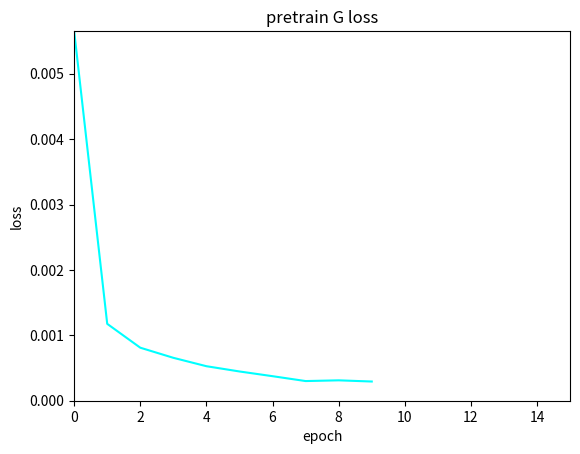

Generate this figure with matplotlib:
import numpy as np
import matplotlib as mpl
import matplotlib.pyplot as plt
mpl.use('Agg')

all_data = {'pretrain_G_losses':
     [0.005652431311900728, 0.0011757896953495219, 0.0008108276000712067, 0.0006562282050435897, 0.0005278110297513195, 0.0004473166276293341, 0.0003752061084669549, 0.00030063697320292706, 0.0003118004955613287, 0.00029363731926423497]
 }

def plot_pretrain(all_data):
    data_num = len(all_data)
    pretrain_G_losses = all_data['pretrain_G_losses']

    print(pretrain_G_losses)
    epochs = len(pretrain_G_losses)

    x = np.array([i for i in range(epochs)])
    pretrain_G_losses = np.array(pretrain_G_losses)
    max_loss = max(pretrain_G_losses)

    plt.title('pretrain G loss')

    plt.plot(x, pretrain_G_losses, color='cyan', label='loss')
    # plt.legend()
    plt.xlabel('epoch')
    plt.ylabel('loss')
    plt.axis([0, epochs+5, 0, max_loss])
    plt.savefig('pretrian_loss_curves')
    plt.show()
    plt.cla()
    plt.clf()
    plt.close()

if __name__ == "__main__":
    all_data = {'pretrain_G_losses':
                    [0.005652431311900728, 0.0011757896953495219, 0.0008108276000712067, 0.0006562282050435897,
                     0.0005278110297513195, 0.0004473166276293341, 0.0003752061084669549, 0.00030063697320292706,
                     0.0003118004955613287, 0.00029363731926423497]
                }
    plot_pretrain(all_data)



# {'pretrain_G_losses': [0.005652431311900728, 0.0011757896953495219, 0.0008108276000712067, 0.0006562282050435897, 0.0005278110297513195, 0.0004473166276293341, 0.0003752061084669549, 0.00030063697320292706, 0.0003118004955613287, 0.00029363731926423497]}
# {'g_val_difference': [1.029132956937204, 0.8511638626728264, 0.622447712229608, 0.7110736210559301, 0.5803105857213067, 0.5839302264937697, 0.45217467596971994, 0.4510944988494595, 0.41889814662608027, 0.27540608763647273]}
# {'D_fake_loss': [1.1192990843057633, 0.7371478939056396, 0.7025297349691391, 0.6959553226232529, 0.6962667948007584, 0.6943025318384171, 0.6947630317211151, 0.6941904854774475, 0.6939416521787644, 0.6945067254304886, 0.6951203597784043, 0.6936760094165803, 0.6935921216011047, 0.6942126299142838, 0.6941121889352798, 0.6943306949138641, 0.6938806254863739, 0.6939529931545257, 0.6932421816587448, 0.6940749335289002, 0.6937281341552735, 0.6933849411010742, 0.6936399058103562, 0.6943663594722748, 0.6933392397165299, 0.6934091622829437, 0.6935660767555237, 0.6937945622205735, 0.6945205094814301, 0.6942371101379394, 0.6931124334335327, 0.6936317446231842, 0.693309143781662, 0.6946765731573105, 0.6927577691078186, 0.6930931564569474, 0.6936100579500198, 0.6926809786558151, 0.6944275314807892, 0.6945839567184449, 0.6927630296945572, 0.6939968169927597, 0.6929049233198166, 0.6937374876737594, 0.6935308939218521, 0.6932495443820953, 0.6919737226963043, 0.6931401209831238, 0.6938652126789093, 0.6929892743825913], 'D_real_loss': [1.1831174728870393, 0.6827801069021225, 0.691586290359497, 0.6940231988430023, 0.6940070536136628, 0.6946731103658677, 0.6942413468360901, 0.6943642045259476, 0.694106693148613, 0.6936532001495361, 0.6932444647550583, 0.6945361508131027, 0.6944527087211609, 0.693523854136467, 0.6936282356977462, 0.6933618496656417, 0.6934306048154831, 0.6934781069755555, 0.6940955804586411, 0.6932868437767029, 0.693316666841507, 0.6937914998531342, 0.6935874320268631, 0.6925831735134125, 0.6935367121696472, 0.6935342288017273, 0.6933207596540452, 0.6932062550783157, 0.6925877109766007, 0.693569572687149, 0.6939639616012573, 0.6936607251167297, 0.6943863183259964, 0.6921834132671356, 0.6939984978437423, 0.6939717224836349, 0.6936882597208023, 0.694049844622612, 0.6923606680631638, 0.6921112270355224, 0.6939871311187744, 0.6929151201248169, 0.6939810786247254, 0.6927466137409211, 0.6930236567258835, 0.6931063529253007, 0.6944175555706024, 0.693447359085083, 0.6923473836183548, 0.6931662458181381], 'G_loss': [1.147166805267334, 0.6805045698881149, 0.6908530976772308, 0.6934093371629715, 0.6930946840047836, 0.6937628062963486, 0.6934129565954208, 0.6932145773172379, 0.6931094181537628, 0.692697270989418, 0.6924499905109406, 0.6934664826393128, 0.6932776128053665, 0.6924699524641037, 0.6928977152109146, 0.6926808819770813, 0.6927296565771103, 0.6927765709161758, 0.6935113693475723, 0.692697404384613, 0.6929545978307724, 0.6932381212711334, 0.6931117182970047, 0.6923629202842713, 0.6931538116931916, 0.6932413754463196, 0.693194678902626, 0.6930215382575988, 0.6924014837741852, 0.6927554134130478, 0.6935558642148971, 0.6937941403388977, 0.6941378633975983, 0.6922090868949891, 0.693983256816864, 0.6942138651609421, 0.693731171488762, 0.6940631136894226, 0.6924333256483078, 0.6920559096336365, 0.6938904757499695, 0.6929508699178696, 0.6940420591831207, 0.6930187056064606, 0.6933154138326645, 0.693161901473999, 0.694599620461464, 0.6935238306522369, 0.6926486811637879, 0.6934327563047409]}
# {'D_fake_loss': [0.7588466310501099, 0.7093484210968017, 0.7267042553424835, 0.655549179315567, 0.6811746740341187, 0.7244483339786529, 0.6932500529289246, 0.7090834283828735, 0.687690544128418, 0.6766357302665711, 0.6541723692417145, 0.6705825686454773, 0.6878339636325836, 0.6958192205429077, 0.6701549875736237, 0.6971684324741364, 0.6893049013614655, 0.683780347108841, 0.6823942303657532, 0.689172568321228, 0.6671683013439178, 0.6858382225036621, 0.7115077102184295, 0.6924893784523011, 0.6854134821891784, 0.7102105784416198, 0.6826081001758575, 0.7038315093517303, 0.7069342005252838, 0.6833616125583649, 0.703352975845337, 0.6193073570728302, 0.7009841299057007, 0.7156735944747925, 0.7180238997936249, 0.6885132777690888, 0.7015405893325806, 0.6864449858665467, 0.7030651915073395, 0.675401029586792, 0.6989848053455353, 0.7070216000080108, 0.7067996060848236, 0.6826475179195404, 0.6880324041843414, 0.7013752853870392, 0.6991105556488038, 0.7000067496299743, 0.693458399772644, 0.7096372079849244], 'D_real_loss': [0.7205461931228637, 0.6851259958744049, 0.6635437440872193, 0.7335465919971466, 0.7049511575698852, 0.6637992775440216, 0.6933435809612274, 0.6779852414131164, 0.6992940521240234, 0.7107746839523316, 0.7311083984375, 0.7183145606517791, 0.7004461324214936, 0.6887104320526123, 0.717191641330719, 0.6887679159641266, 0.696833438873291, 0.7032248997688293, 0.7035983884334565, 0.6968875300884246, 0.7177033233642578, 0.7008510065078736, 0.6752810537815094, 0.693022528886795, 0.7015375804901123, 0.6764014363288879, 0.7038331007957459, 0.6825835800170899, 0.6787394809722901, 0.7024760818481446, 0.6825270211696625, 0.7723707473278045, 0.6854295146465301, 0.671369765996933, 0.6691987681388855, 0.6971888017654418, 0.6858514404296875, 0.7006152510643006, 0.6833772110939026, 0.7097709500789642, 0.6874743223190307, 0.6792259216308594, 0.6797328233718872, 0.7041326689720154, 0.6980375576019288, 0.6848307979106903, 0.6829268264770508, 0.686330782175064, 0.6923152208328247, 0.67589674949646], 'G_loss': [0.7160549807548523, 0.6850077497959137, 0.6635670328140258, 0.7335761117935181, 0.7065453910827637, 0.6635235202312469, 0.6937002968788147, 0.6780497002601623, 0.698956116437912, 0.7101207458972931, 0.7338171494007111, 0.7164007246494293, 0.6985999274253846, 0.6905981385707856, 0.7167586028575897, 0.689210330247879, 0.6970450294017791, 0.7026443457603455, 0.704071763753891, 0.6971785271167755, 0.7198518753051758, 0.70053830742836, 0.6751511836051941, 0.6938315868377686, 0.700956130027771, 0.6763897144794464, 0.703833178281784, 0.6826254212856293, 0.6795958435535431, 0.7030734217166901, 0.6830622839927674, 0.7729812014102936, 0.6854967868328095, 0.6711531841754913, 0.6689041876792907, 0.697841317653656, 0.6848662412166595, 0.6999601423740387, 0.6833703851699829, 0.7112255871295929, 0.6873791193962098, 0.6795064961910248, 0.6797406303882599, 0.7038139021396637, 0.6983198928833008, 0.685006548166275, 0.6873147344589233, 0.6863669002056122, 0.692871423959732, 0.6769443643093109]}
# {'difference': [10.674059302921249, 10.121808673574364, 9.580855744270487, 12.116854334716415, 8.755588670824245, 11.774942398000935, 9.216392300089765, 9.463969683634367, 7.547357158945199, 8.217135683204823, 8.512434735672487, 7.53588667972775, 7.073062376766869, 8.102280004689382, 6.650579319817866, 5.57449164636775, 4.838563873044668, 5.927628937029588, 6.422540639085484, 5.687513530737205, 6.042813464938603, 4.879042426413907, 5.949868988580517, 7.183659315148043, 6.366528848408534, 4.733933879554015, 5.196597340524423, 5.746415530395017, 5.68078574207198, 7.585236383400916, 4.669181638688819, 5.698136711096281, 4.627367445237542, 4.6468673570546075, 5.61976926596738, 6.013402068776194, 5.347213760892472, 4.894066482167867, 4.672412426880063, 4.43646227558787, 4.713844764257377, 4.332743239028987, 3.9989741653796678, 3.7557559948110533, 3.5434513315957417, 3.5249998638494886, 6.259771871318154, 4.695069852316681, 5.065974236020201, 4.919674198513193]}
